Dataset: part2 (GitHub, sakuraio/handson-sample). Classes: banana, bear, bread circle, bread croissant, pig black, pig pink, sushi salmon, sushi tuna.

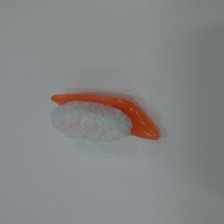
Label: sushi salmon

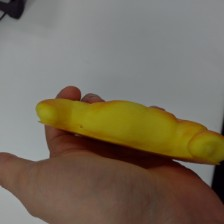
Label: bread croissant

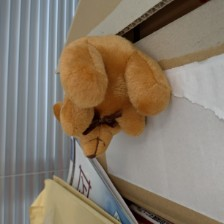
Label: bear

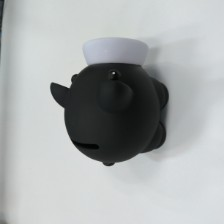
Label: pig black

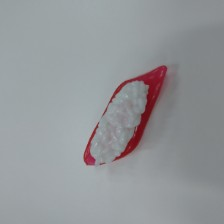
Label: sushi tuna

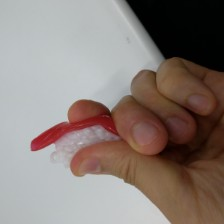
Label: sushi tuna
